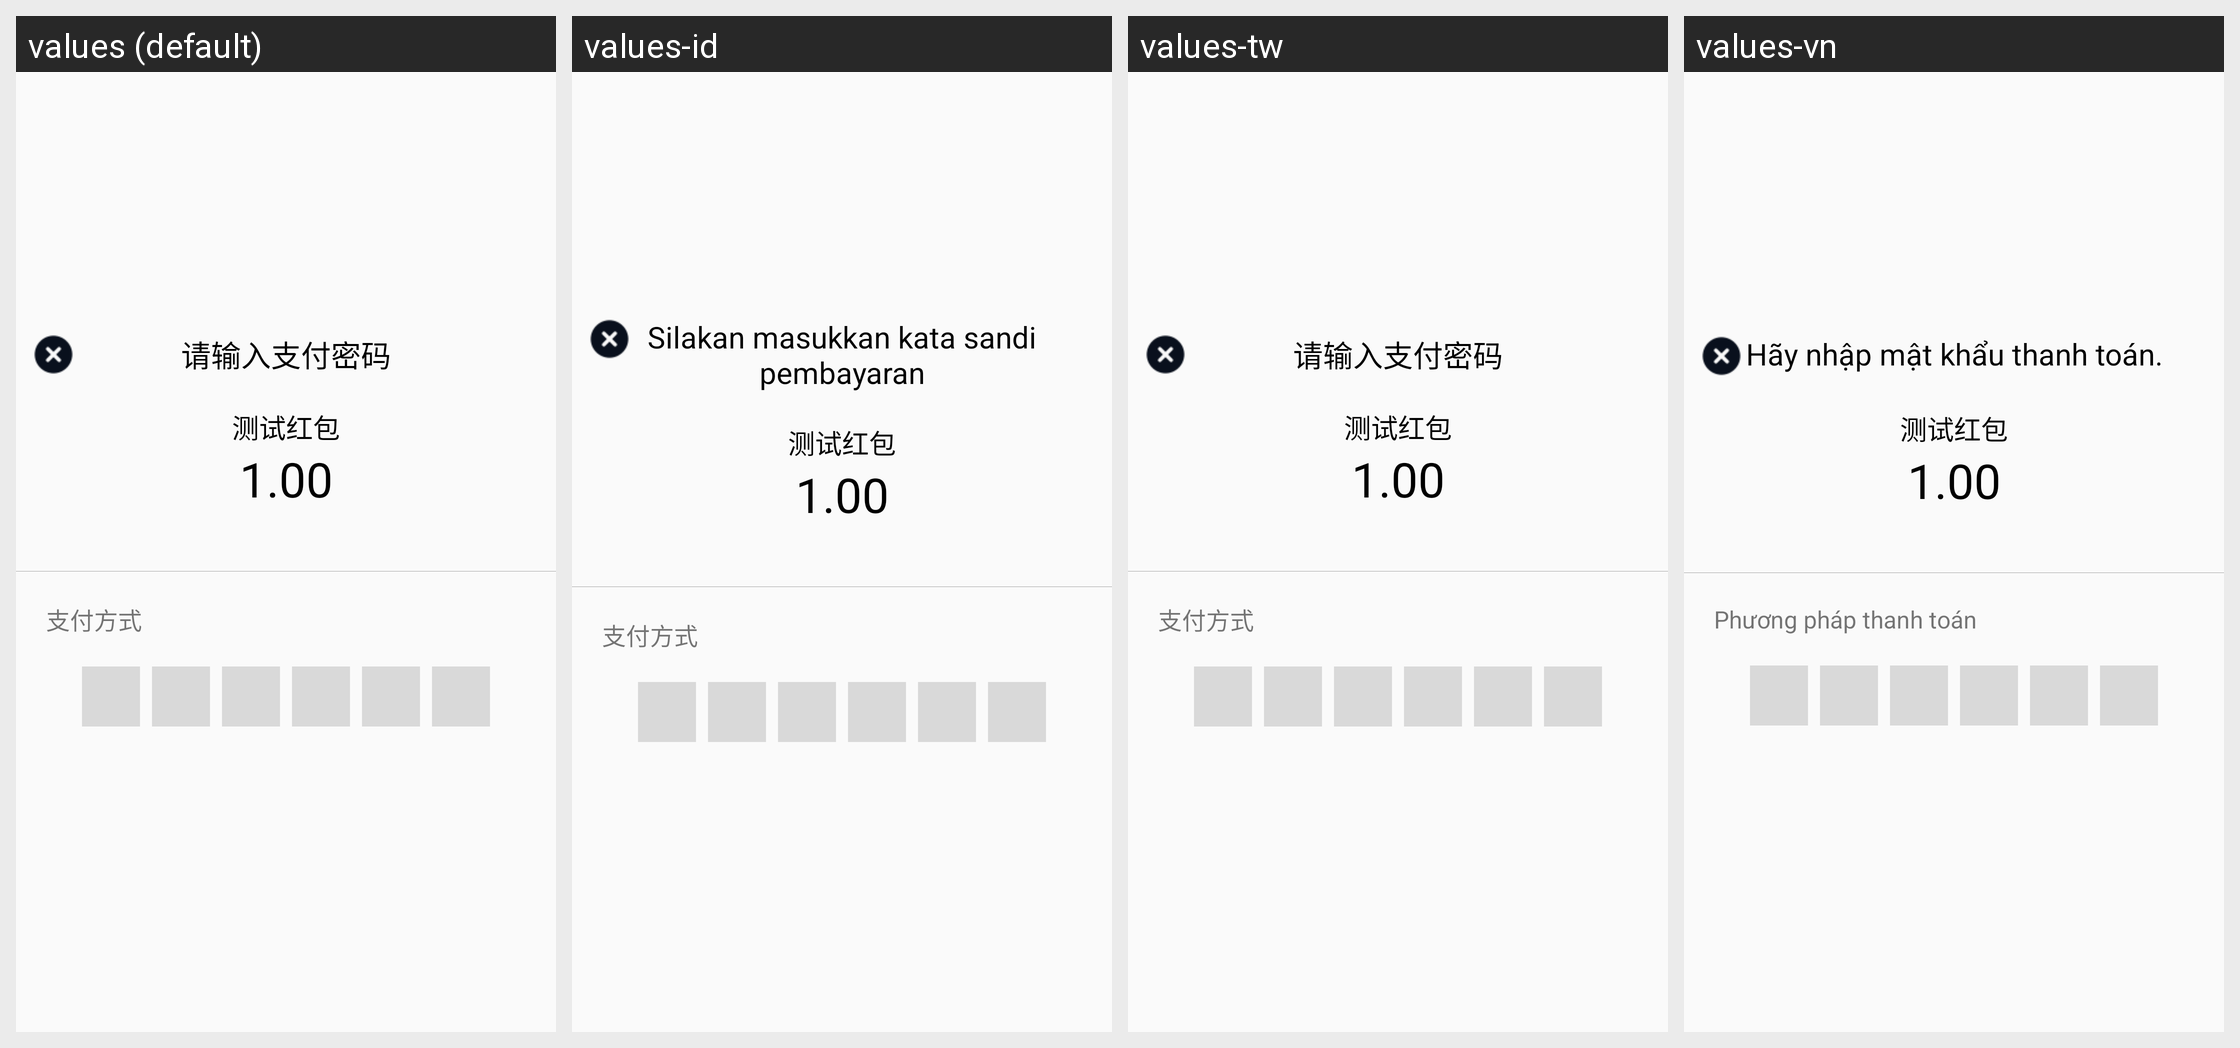

Locale-by-locale string values for the Android screen shown in this grid:
Android screen res/layout/dialog_redpacket_verify.xml rendered under 4 locales, left to right: values (default), values-id, values-tw, values-vn. Device: Nexus 5 (rendered at 1080×1920; each locale shown at half size, 540×960, under a caption strip naming it); theme AppTheme.
Other locales in the repository, not shown: values-de, values-en, values-es, values-jpr, values-kr, values-tr.
Strings drawn on this screen, with the default value and each locale's value (text and hints the layout hard-codes, and strings that could not be matched under every locale, appear in the picture but are not listed):

please_input_verify_code
  values: 请输入支付密码
  values-id: Silakan masukkan kata sandi pembayaran
  values-tw: 请输入支付密码
  values-vn: Hãy nhập mật khẩu thanh toán.

pay_mode
  values: 支付方式
  values-id: 支付方式
  values-tw: 支付方式
  values-vn: Phương pháp thanh toán
